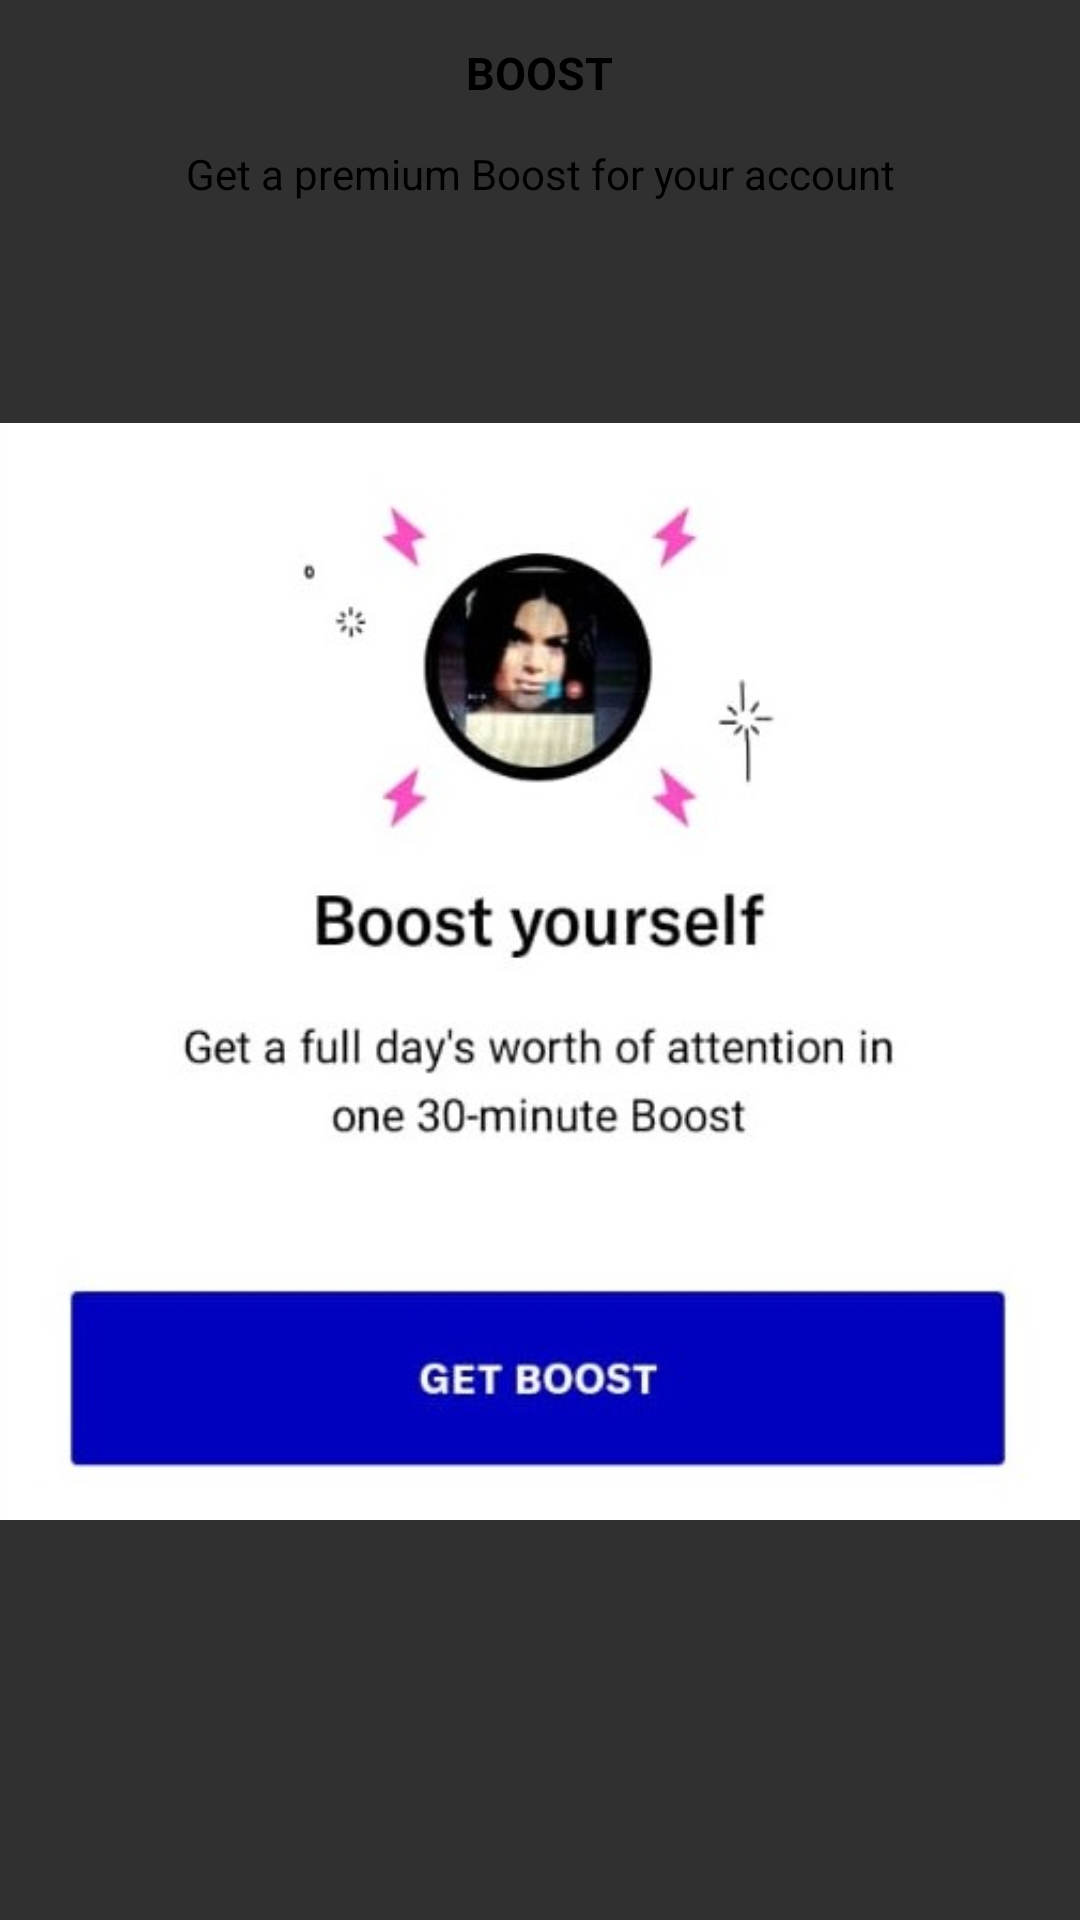

Layout XML and referenced resources for this Android screen:
<!-- AndroidManifest.xml: application theme Theme.AppCompat.NoActionBar -->
<!-- res/layout/fragment_second_boost.xml -->
<?xml version="1.0" encoding="utf-8"?>
<LinearLayout xmlns:android="http://schemas.android.com/apk/res/android"
    xmlns:tools="http://schemas.android.com/tools"
    android:layout_width="match_parent"
    android:layout_height="match_parent"
    android:orientation="vertical"
    tools:context=".BoostFragment.SecondBoost">


    <WebView
        android:id="@+id/webViewboost2"
        android:layout_width="match_parent"
        android:layout_height="match_parent"
        android:visibility="gone"></WebView>

    <TextView
        android:layout_width="wrap_content"
        android:layout_height="wrap_content"
        android:textColor="@color/black"
        android:text="BOOST"
        android:layout_margin="10dp"
        android:textSize="15sp"
        android:textStyle="bold"
        android:layout_gravity="center"
        android:padding="4dp"
        />
    <TextView
        android:layout_width="wrap_content"
        android:layout_height="wrap_content"
        android:text="Get a premium Boost for your account"
        android:gravity="center"
        android:layout_gravity="center"
        android:textColor="@color/black"
        />

    <ImageView
        android:id="@+id/boostImg2"
        android:layout_width="match_parent"
        android:layout_height="wrap_content"
        android:src="@drawable/boost"
        />



</LinearLayout>
<!-- resources referenced by this layout -->
<resources>
  <color name="black">#FF000000</color>
  <!-- drawable boost: jpeg bitmap (drawable, 52319 bytes) -->
</resources>
